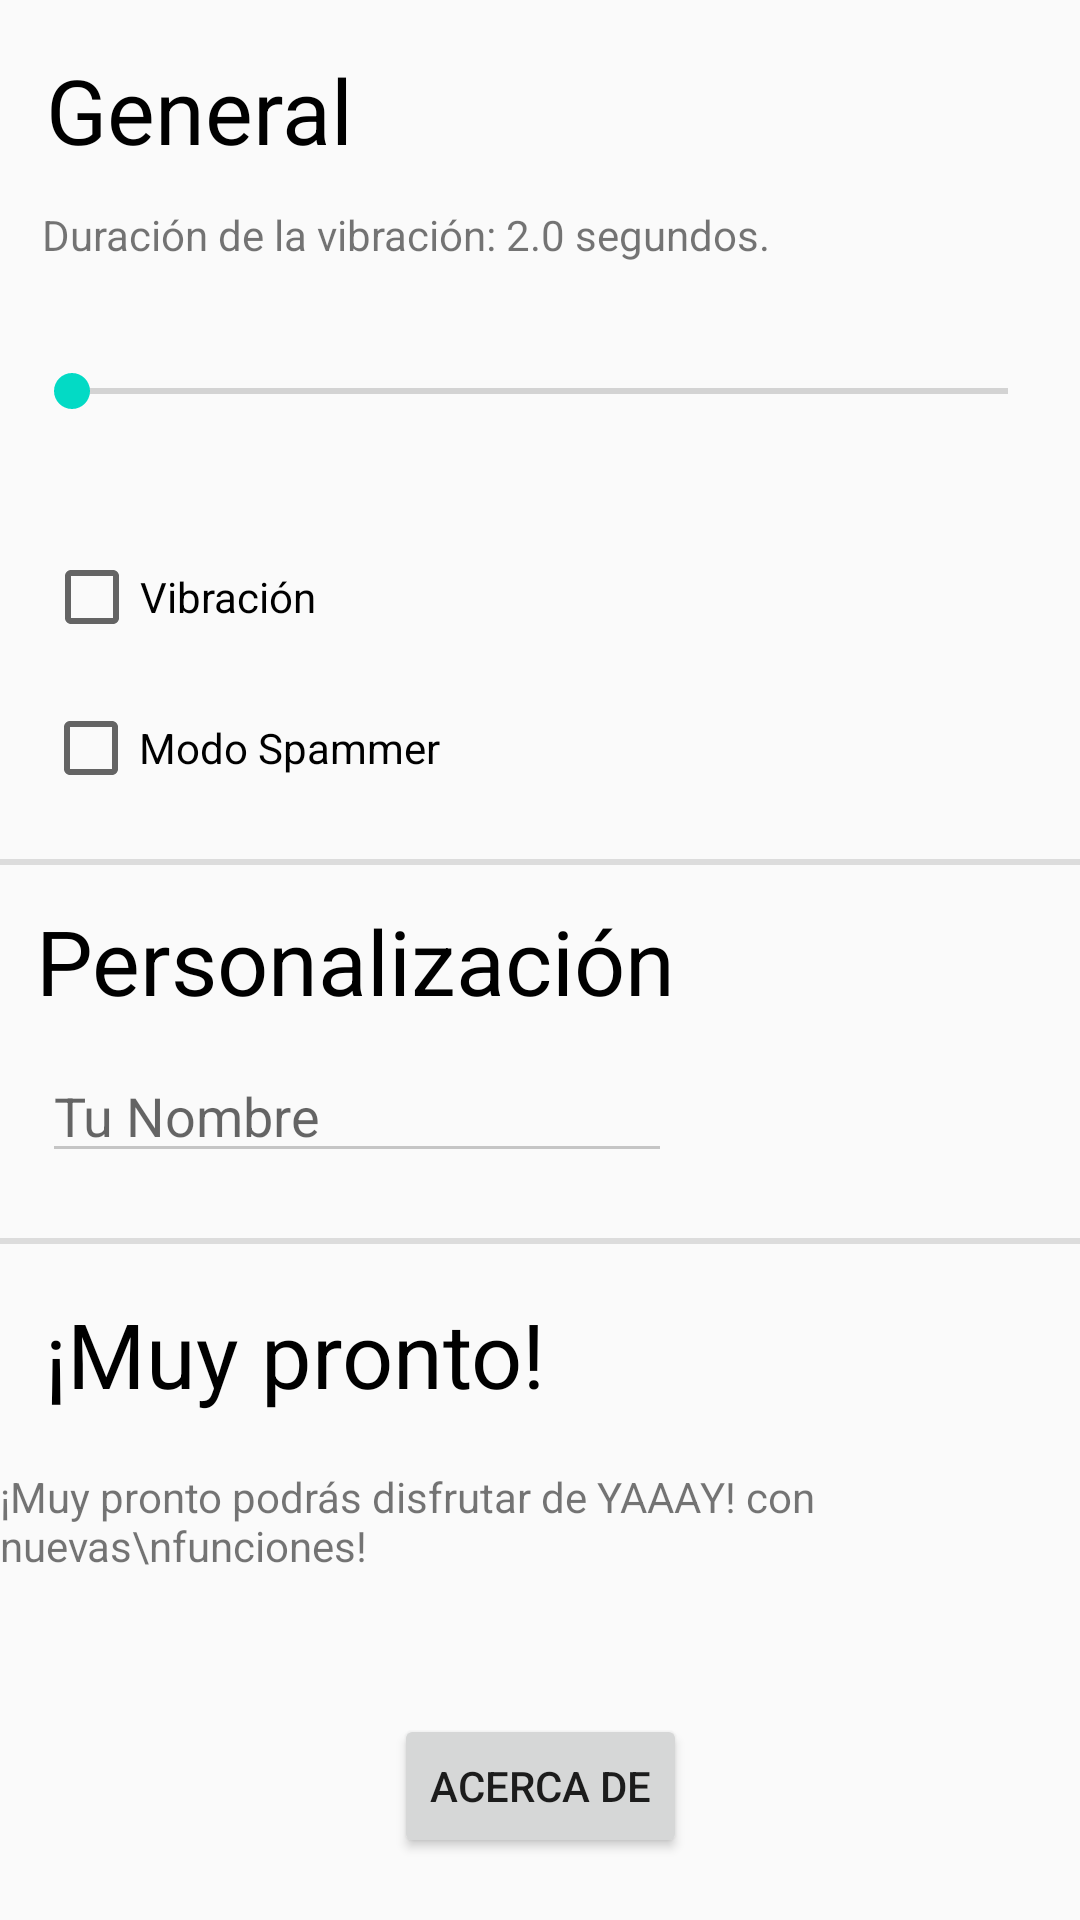

Produce the Android XML layout that renders to this screen, including the resource entries it uses.
<!-- AndroidManifest.xml: application theme AppTheme -->
<!-- res/layout/activity_config.xml -->
<?xml version="1.0" encoding="utf-8"?>
<android.support.constraint.ConstraintLayout xmlns:android="http://schemas.android.com/apk/res/android"
    xmlns:app="http://schemas.android.com/apk/res-auto"
    xmlns:tools="http://schemas.android.com/tools"
    android:layout_width="match_parent"
    android:layout_height="match_parent"
    tools:context="com.juankyapps.yaaay.Config">

    <TextView
        android:id="@+id/moreeeeee"
        android:layout_width="wrap_content"
        android:layout_height="wrap_content"
        android:text="¡Muy pronto podrás disfrutar de YAAAY! con nuevas\nfunciones!"
        app:layout_constraintRight_toRightOf="parent"
        app:layout_constraintLeft_toLeftOf="parent"
        app:layout_constraintBottom_toBottomOf="parent"
        app:layout_constraintTop_toTopOf="parent"
        app:layout_constraintVertical_bias="0.809"
        app:layout_constraintHorizontal_bias="0.4" />

    <EditText
        android:id="@+id/nameInput"
        android:layout_width="wrap_content"
        android:layout_height="wrap_content"
        android:ems="10"
        android:hint="Tu Nombre"
        android:inputType="textPersonName"
        android:theme="@style/Theme.App.Base"
        app:layout_constraintRight_toRightOf="parent"
        app:layout_constraintLeft_toLeftOf="parent"
        app:layout_constraintBottom_toBottomOf="parent"
        app:layout_constraintTop_toTopOf="parent"
        app:layout_constraintVertical_bias="0.584"
        app:layout_constraintHorizontal_bias="0.094" />

    <View
        android:id="@+id/div1"
        style="@style/Divider"
        android:layout_height="2dp"
        android:layout_width="380dp"
        app:layout_constraintRight_toRightOf="parent"
        app:layout_constraintLeft_toLeftOf="parent"
        app:layout_constraintBottom_toBottomOf="parent"
        app:layout_constraintTop_toTopOf="parent"
        app:layout_constraintVertical_bias="0.647" />

    <View
        android:id="@+id/div2"
        style="@style/Divider"
        android:layout_width="380dp"
        android:layout_height="2dp"
        app:layout_constraintBottom_toBottomOf="parent"
        app:layout_constraintLeft_toLeftOf="parent"
        app:layout_constraintRight_toRightOf="parent"
        app:layout_constraintTop_toTopOf="parent"
        app:layout_constraintVertical_bias="0.449"
        app:layout_constraintHorizontal_bias="1.0" />

    <SeekBar
        android:id="@+id/seekBar"
        android:layout_width="344dp"
        android:layout_height="54dp"
        app:layout_constraintRight_toRightOf="parent"
        app:layout_constraintLeft_toLeftOf="parent"
        app:layout_constraintBottom_toTopOf="@+id/div2"
        app:layout_constraintTop_toTopOf="parent"
        app:layout_constraintVertical_bias="0.445" />

    <Button
        android:id="@+id/aboutBtn"
        android:layout_width="wrap_content"
        android:layout_height="wrap_content"
        android:text="Acerca De"
        app:layout_constraintBottom_toBottomOf="parent"
        app:layout_constraintLeft_toLeftOf="parent"
        app:layout_constraintRight_toRightOf="parent"
        app:layout_constraintTop_toTopOf="parent"
        app:layout_constraintVertical_bias="0.965" />

    <TextView
        android:id="@+id/gen_config_text"
        android:layout_width="wrap_content"
        android:layout_height="wrap_content"
        android:layout_marginBottom="8dp"
        android:layout_marginLeft="8dp"
        android:layout_marginRight="8dp"
        android:layout_marginTop="8dp"
        android:text="General"
        android:textColor="@android:color/black"
        android:textSize="30sp"
        app:layout_constraintBottom_toBottomOf="parent"
        app:layout_constraintHorizontal_bias="0.03"
        app:layout_constraintLeft_toLeftOf="parent"
        app:layout_constraintRight_toRightOf="parent"
        app:layout_constraintTop_toTopOf="parent"
        app:layout_constraintVertical_bias="0.014"
        android:layout_marginStart="8dp"
        android:layout_marginEnd="8dp" />

    <TextView
        android:id="@+id/perso_text"
        android:layout_width="wrap_content"
        android:layout_height="wrap_content"
        android:layout_marginBottom="8dp"
        android:layout_marginEnd="8dp"
        android:layout_marginLeft="8dp"
        android:layout_marginRight="8dp"
        android:layout_marginStart="8dp"
        android:layout_marginTop="8dp"
        android:text="Personalización"
        android:textColor="@android:color/black"
        android:textSize="30sp"
        app:layout_constraintBottom_toBottomOf="parent"
        app:layout_constraintHorizontal_bias="0.03"
        app:layout_constraintLeft_toLeftOf="parent"
        app:layout_constraintRight_toRightOf="parent"
        app:layout_constraintTop_toTopOf="parent" />

    <TextView
        android:id="@+id/more_text"
        android:layout_width="wrap_content"
        android:layout_height="wrap_content"
        android:layout_marginBottom="8dp"
        android:layout_marginEnd="8dp"
        android:layout_marginLeft="8dp"
        android:layout_marginRight="8dp"
        android:layout_marginStart="8dp"
        android:layout_marginTop="8dp"
        android:text="¡Muy pronto!"
        android:textColor="@android:color/black"
        android:textSize="30sp"
        app:layout_constraintBottom_toBottomOf="parent"
        app:layout_constraintHorizontal_bias="0.039"
        app:layout_constraintLeft_toLeftOf="parent"
        app:layout_constraintRight_toRightOf="parent"
        app:layout_constraintTop_toTopOf="parent"
        app:layout_constraintVertical_bias="0.725" />

    <TextView
        android:id="@+id/vib_dur"
        android:layout_width="wrap_content"
        android:layout_height="wrap_content"
        android:layout_marginBottom="8dp"
        android:layout_marginEnd="8dp"
        android:layout_marginLeft="8dp"
        android:layout_marginRight="8dp"
        android:layout_marginStart="8dp"
        android:layout_marginTop="8dp"
        android:text="Duración de la vibración: 2.0 segundos."
        app:layout_constraintBottom_toBottomOf="parent"
        app:layout_constraintHorizontal_bias="0.058"
        app:layout_constraintLeft_toLeftOf="parent"
        app:layout_constraintRight_toRightOf="parent"
        app:layout_constraintTop_toTopOf="parent"
        app:layout_constraintVertical_bias="0.1" />

    <CheckBox
        android:id="@+id/vibCheckBox"
        android:layout_width="wrap_content"
        android:layout_height="wrap_content"
        android:text="Vibración"
        app:layout_constraintBottom_toBottomOf="parent"
        app:layout_constraintHorizontal_bias="0.054"
        app:layout_constraintLeft_toLeftOf="parent"
        app:layout_constraintRight_toRightOf="parent"
        app:layout_constraintTop_toTopOf="parent"
        app:layout_constraintVertical_bias="0.301" />

    <CheckBox
        android:id="@+id/spamCheckBox"
        android:layout_width="wrap_content"
        android:layout_height="wrap_content"
        android:text="Modo Spammer"
        app:layout_constraintBottom_toTopOf="@+id/div2"
        app:layout_constraintHorizontal_bias="0.063"
        app:layout_constraintLeft_toLeftOf="parent"
        app:layout_constraintRight_toRightOf="parent"
        app:layout_constraintTop_toBottomOf="@+id/seekBar"
        app:layout_constraintVertical_bias="0.783" />

</android.support.constraint.ConstraintLayout>
<!-- resources referenced by this layout -->
<resources>
  <style name="Divider">
          <item name="android:layout_width">match_parent</item>
          <item name="android:layout_height">1dp</item>
          <item name="android:background">?android:attr/listDivider</item>
      </style>
  <style name="Theme.App.Base" parent="Theme.AppCompat.Light.DarkActionBar">
          <item name="colorControlNormal">#c5c5c5</item>
          <item name="colorControlActivated">#000000</item>
          <item name="colorControlHighlight">#f3f3f3</item>
      </style>
  <style name="AppTheme" parent="Theme.AppCompat.Light.DarkActionBar">
          
          <item name="colorPrimary">@color/colorPrimary</item>
          <item name="colorPrimaryDark">@color/colorPrimaryDark</item>
          <item name="colorAccent">@color/colorAccent</item>
      </style>
  <!-- not gathered from this repository: default colours our renderer supplied (Android Studio template values) -->
  <color name="colorPrimary">#FF6200EE</color>
  <color name="colorPrimaryDark">#FF3700B3</color>
  <color name="colorAccent">#FF03DAC5</color>
</resources>
